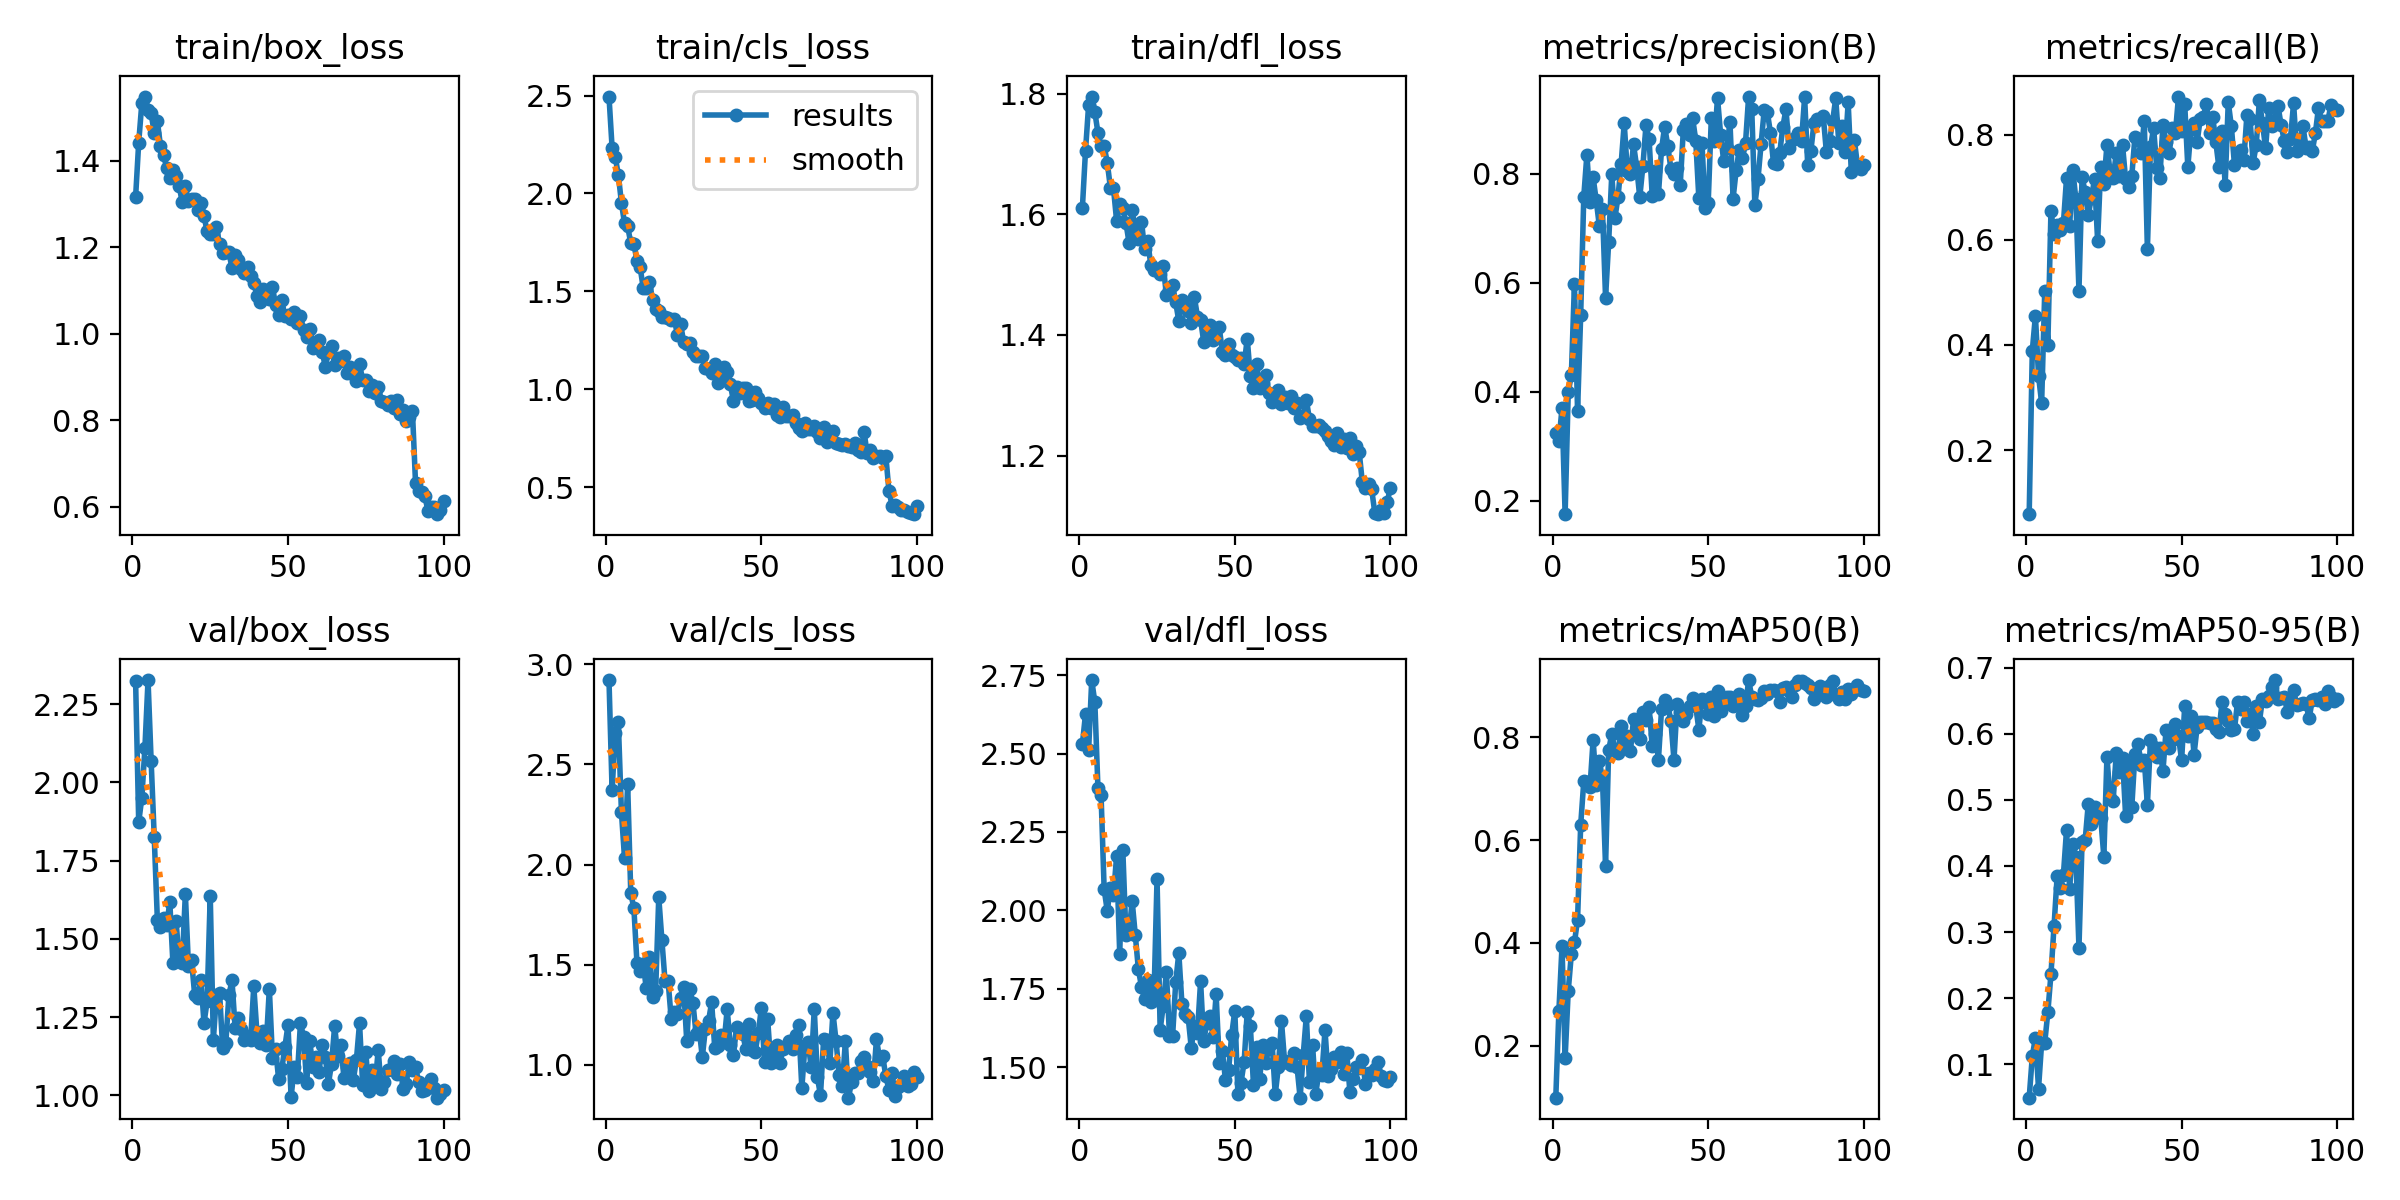

Values plotted in this chart, from the file beside it:
epoch, time, train/box_loss, train/cls_loss, train/dfl_loss, metrics/precision(B), metrics/recall(B), metrics/mAP50(B), metrics/mAP50-95(B), val/box_loss, val/cls_loss, val/dfl_loss, lr/pg0, lr/pg1, lr/pg2
1, 18.25, 1.315, 2.495, 1.611, 0.3236, 0.07836, 0.09948, 0.04934, 2.325, 2.921, 2.531, 0.0005479, 0.0005479, 0.0005479
2, 30.66, 1.441, 2.233, 1.705, 0.3095, 0.3892, 0.2687, 0.1119, 1.873, 2.371, 2.626, 0.001093, 0.001093, 0.001093
3, 42.81, 1.532, 2.186, 1.781, 0.3701, 0.4554, 0.3934, 0.1404, 1.95, 2.657, 2.511, 0.001626, 0.001626, 0.001626
4, 59.37, 1.548, 2.095, 1.796, 0.1757, 0.3419, 0.1765, 0.0631, 2.11, 2.711, 2.735, 0.001617, 0.001617, 0.001617
5, 73.01, 1.517, 1.952, 1.77, 0.399, 0.2893, 0.3066, 0.132, 2.327, 2.261, 2.664, 0.001601, 0.001601, 0.001601
6, 86.79, 1.509, 1.847, 1.736, 0.4302, 0.5024, 0.3785, 0.1325, 2.068, 2.031, 2.39, 0.001584, 0.001584, 0.001584
7, 100.5, 1.463, 1.833, 1.713, 0.5984, 0.4001, 0.401, 0.1789, 1.824, 2.402, 2.368, 0.001568, 0.001568, 0.001568
8, 114.3, 1.491, 1.745, 1.713, 0.3648, 0.6552, 0.4453, 0.2364, 1.561, 1.858, 2.067, 0.001551, 0.001551, 0.001551
9, 128.2, 1.434, 1.742, 1.686, 0.5402, 0.611, 0.6288, 0.3098, 1.537, 1.783, 1.998, 0.001535, 0.001535, 0.001535
10, 141.9, 1.412, 1.655, 1.644, 0.758, 0.6287, 0.7141, 0.3852, 1.566, 1.508, 2.072, 0.001518, 0.001518, 0.001518
11, 155.9, 1.383, 1.623, 1.643, 0.8348, 0.6177, 0.7123, 0.3666, 1.544, 1.471, 2.048, 0.001502, 0.001502, 0.001502
12, 169.6, 1.359, 1.518, 1.59, 0.748, 0.6311, 0.7027, 0.3865, 1.617, 1.502, 2.173, 0.001485, 0.001485, 0.001485
13, 183.4, 1.378, 1.517, 1.617, 0.7934, 0.7165, 0.7946, 0.454, 1.423, 1.382, 1.862, 0.001469, 0.001469, 0.001469
14, 196.8, 1.364, 1.549, 1.61, 0.7509, 0.6256, 0.7073, 0.3654, 1.559, 1.537, 2.192, 0.001452, 0.001452, 0.001452
15, 210.4, 1.342, 1.458, 1.586, 0.7043, 0.7336, 0.7537, 0.4333, 1.432, 1.337, 1.923, 0.001436, 0.001436, 0.001436
16, 224, 1.303, 1.408, 1.553, 0.735, 0.6772, 0.7196, 0.4136, 1.423, 1.369, 1.928, 0.001419, 0.001419, 0.001419
17, 237.7, 1.34, 1.4, 1.607, 0.5726, 0.5034, 0.5495, 0.2764, 1.644, 1.837, 2.03, 0.001403, 0.001403, 0.001403
18, 251.5, 1.306, 1.368, 1.573, 0.6743, 0.7194, 0.774, 0.4368, 1.412, 1.625, 1.922, 0.001386, 0.001386, 0.001386
19, 265.3, 1.311, 1.368, 1.559, 0.7985, 0.6905, 0.8064, 0.4391, 1.431, 1.421, 1.812, 0.00137, 0.00137, 0.00137
20, 278.9, 1.312, 1.362, 1.588, 0.7183, 0.6476, 0.774, 0.4944, 1.321, 1.42, 1.756, 0.001353, 0.001353, 0.001353
21, 292.6, 1.286, 1.353, 1.542, 0.7572, 0.6795, 0.7685, 0.4629, 1.311, 1.232, 1.718, 0.001337, 0.001337, 0.001337
22, 306.2, 1.303, 1.358, 1.556, 0.8172, 0.7152, 0.8216, 0.4894, 1.369, 1.263, 1.778, 0.00132, 0.00132, 0.00132
23, 319.9, 1.272, 1.278, 1.516, 0.8922, 0.5985, 0.7885, 0.4801, 1.231, 1.253, 1.707, 0.001304, 0.001304, 0.001304
24, 333.5, 1.236, 1.336, 1.508, 0.8042, 0.7382, 0.8029, 0.473, 1.301, 1.332, 1.717, 0.001287, 0.001287, 0.001287
25, 346.9, 1.231, 1.241, 1.509, 0.7991, 0.7059, 0.7731, 0.4142, 1.638, 1.387, 2.101, 0.001271, 0.001271, 0.001271
26, 363.2, 1.231, 1.232, 1.501, 0.8536, 0.7802, 0.8352, 0.5653, 1.178, 1.119, 1.619, 0.001254, 0.001254, 0.001254
27, 377.5, 1.247, 1.239, 1.515, 0.8123, 0.7295, 0.8118, 0.5026, 1.319, 1.379, 1.696, 0.001238, 0.001238, 0.001238
28, 390.5, 1.206, 1.193, 1.467, 0.7568, 0.7169, 0.7963, 0.4989, 1.328, 1.307, 1.804, 0.001221, 0.001221, 0.001221
29, 403, 1.185, 1.171, 1.475, 0.8138, 0.7649, 0.8487, 0.5713, 1.15, 1.155, 1.6, 0.001205, 0.001205, 0.001205
30, 415.2, 1.188, 1.168, 1.482, 0.889, 0.7207, 0.8326, 0.5417, 1.166, 1.178, 1.598, 0.001188, 0.001188, 0.001188
31, 427.1, 1.188, 1.171, 1.454, 0.8633, 0.7807, 0.8587, 0.564, 1.321, 1.038, 1.77, 0.001172, 0.001172, 0.001172
32, 438.9, 1.151, 1.106, 1.423, 0.7591, 0.7148, 0.7828, 0.4762, 1.367, 1.182, 1.864, 0.001155, 0.001155, 0.001155
33, 450.3, 1.181, 1.103, 1.459, 0.8044, 0.7007, 0.8059, 0.5532, 1.215, 1.219, 1.702, 0.001139, 0.001139, 0.001139
34, 461.8, 1.169, 1.082, 1.446, 0.7623, 0.7221, 0.7561, 0.4898, 1.246, 1.312, 1.67, 0.001122, 0.001122, 0.001122
35, 473.5, 1.148, 1.129, 1.44, 0.8446, 0.796, 0.8536, 0.57, 1.211, 1.086, 1.66, 0.001106, 0.001106, 0.001106
36, 485.2, 1.14, 1.032, 1.42, 0.8865, 0.7913, 0.8712, 0.585, 1.178, 1.097, 1.562, 0.001089, 0.001089, 0.001089
37, 496.9, 1.155, 1.046, 1.463, 0.8513, 0.7654, 0.8629, 0.5523, 1.19, 1.148, 1.63, 0.001073, 0.001073, 0.001073
38, 509.6, 1.133, 1.112, 1.43, 0.8093, 0.8257, 0.8315, 0.561, 1.177, 1.112, 1.61, 0.001056, 0.001056, 0.001056
39, 521.2, 1.118, 1.089, 1.426, 0.7985, 0.582, 0.7554, 0.4923, 1.349, 1.278, 1.773, 0.00104, 0.00104, 0.00104
40, 533, 1.088, 1.025, 1.389, 0.8099, 0.7756, 0.8649, 0.5904, 1.201, 1.099, 1.582, 0.001023, 0.001023, 0.001023
41, 544.8, 1.072, 0.9417, 1.406, 0.7784, 0.813, 0.8484, 0.5798, 1.166, 1.048, 1.642, 0.001007, 0.001007, 0.001007
42, 556.3, 1.104, 1.01, 1.417, 0.88, 0.7367, 0.8305, 0.5641, 1.206, 1.187, 1.662, 0.0009904, 0.0009904, 0.0009904
43, 570.7, 1.092, 0.9832, 1.392, 0.8909, 0.7169, 0.8442, 0.5779, 1.162, 1.174, 1.597, 0.0009739, 0.0009739, 0.0009739
44, 584.9, 1.08, 1.008, 1.41, 0.8709, 0.8186, 0.8613, 0.5431, 1.341, 1.154, 1.732, 0.0009574, 0.0009574, 0.0009574
45, 598.8, 1.109, 1.005, 1.413, 0.9018, 0.7862, 0.8759, 0.6053, 1.12, 1.08, 1.514, 0.0009409, 0.0009409, 0.0009409
46, 612.7, 1.066, 0.9407, 1.372, 0.8605, 0.7649, 0.8597, 0.579, 1.149, 1.202, 1.551, 0.0009244, 0.0009244, 0.0009244
47, 626.5, 1.044, 0.9427, 1.366, 0.7545, 0.813, 0.8143, 0.5908, 1.051, 1.075, 1.459, 0.0009078, 0.0009078, 0.0009078
48, 640.4, 1.077, 0.9884, 1.386, 0.8567, 0.8021, 0.8747, 0.6142, 1.084, 1.064, 1.49, 0.0008913, 0.0008913, 0.0008913
49, 654.3, 1.041, 0.9547, 1.367, 0.7366, 0.8722, 0.8682, 0.596, 1.155, 1.16, 1.603, 0.0008748, 0.0008748, 0.0008748
50, 667.6, 1.044, 0.9301, 1.364, 0.7466, 0.8075, 0.8441, 0.5598, 1.225, 1.285, 1.68, 0.0008583, 0.0008583, 0.0008583
51, 679.4, 1.034, 0.9028, 1.358, 0.9015, 0.8578, 0.8777, 0.6415, 0.9942, 1.013, 1.415, 0.0008418, 0.0008418, 0.0008418
52, 691.8, 1.05, 0.9287, 1.362, 0.8594, 0.7381, 0.8408, 0.5968, 1.091, 1.231, 1.45, 0.0008253, 0.0008253, 0.0008253
53, 705.9, 1.025, 0.9043, 1.351, 0.9388, 0.8097, 0.889, 0.6268, 1.059, 1.009, 1.516, 0.0008088, 0.0008088, 0.0008088
54, 720.8, 1.041, 0.9251, 1.394, 0.8712, 0.8225, 0.8516, 0.5686, 1.231, 1.045, 1.677, 0.0007923, 0.0007923, 0.0007923
55, 734.4, 1.007, 0.8677, 1.331, 0.8223, 0.7858, 0.8681, 0.6108, 1.187, 1.099, 1.631, 0.0007758, 0.0007758, 0.0007758
56, 746.4, 0.993, 0.8566, 1.313, 0.8474, 0.8302, 0.8775, 0.6171, 1.041, 1.012, 1.444, 0.0007593, 0.0007593, 0.0007593
57, 758.4, 1.011, 0.9069, 1.352, 0.895, 0.8339, 0.8778, 0.6182, 1.174, 1.081, 1.565, 0.0007428, 0.0007428, 0.0007428
58, 770.2, 0.9676, 0.8636, 1.312, 0.7543, 0.8581, 0.8608, 0.6182, 1.09, 1.095, 1.462, 0.0007263, 0.0007263, 0.0007263
59, 782.4, 0.975, 0.8653, 1.321, 0.8066, 0.8038, 0.8726, 0.6169, 1.123, 1.121, 1.571, 0.0007098, 0.0007098, 0.0007098
60, 795.3, 0.9844, 0.8672, 1.333, 0.843, 0.8339, 0.8838, 0.6168, 1.076, 1.077, 1.512, 0.0006933, 0.0006933, 0.0006933
... 40 more rows
